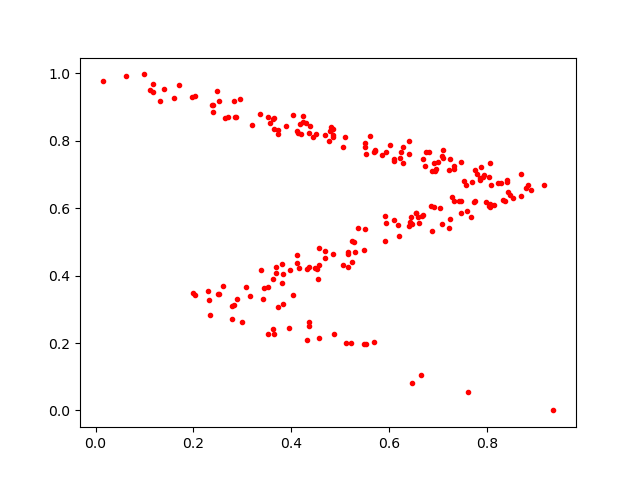

The data file committed next to this chart (first rows):
0.36274046, 0.8654645
0.6177, 0.5508
0.5712, 0.7719
0.8072, 0.7357
0.3426, 0.3294
0.4027, 0.3411
0.2852, 0.8723
0.4127, 0.8281
0.6203, 0.5181
0.2899, 0.3292
0.2604, 0.3686
0.6883, 0.7098
0.5514, 0.7923
0.7601, 0.5922
0.3836, 0.4053
0.3686, 0.4245
0.6688, 0.5787
0.3189, 0.8483
0.5063, 0.7821
0.6012, 0.7876
0.7074, 0.7536
0.6963, 0.7165
0.8079, 0.6702
0.7733, 0.6186
0.8147, 0.6101
0.8468, 0.6383
0.5517, 0.5371
0.3821, 0.4344
0.5945, 0.5554
0.5926, 0.5763
0.5714, 0.7698
0.9362, 0.0
0.513, 0.2008
0.2296, 0.3542
0.6609, 0.5577
0.2328, 0.3288
0.234, 0.2841
0.7614, 0.05364
0.3622, 0.3896
0.3532, 0.226
0.2404, 0.8845
0.7766, 0.7149
0.3965, 0.2447
0.7077, 0.5546
0.4864, 0.8354
0.7809, 0.701
0.2521, 0.3452
0.4789, 0.8297
0.5161, 0.4697
0.4881, 0.2255
0.37, 0.4087
0.6463, 0.5545
0.3524, 0.3673
0.7051, 0.6017
0.4169, 0.4212
0.4682, 0.4531
0.4198, 0.8198
0.2526, 0.9192
0.8331, 0.6232
0.7327, 0.6209
0.357, 0.8538
... 165 more rows
